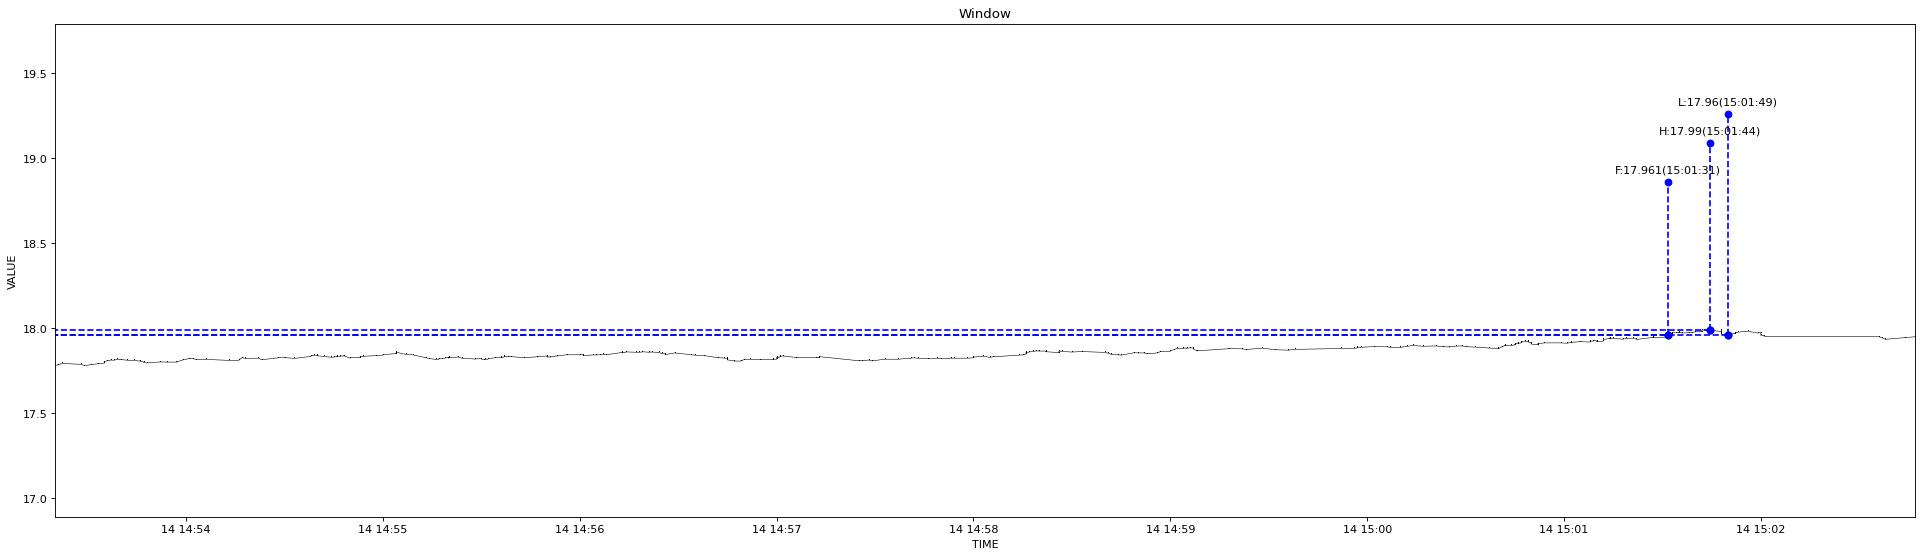

The data file committed next to this chart (first rows):
1639464800853, 17.783
1639464801797, 17.78
1639464802275, 17.79
1639464808921, 17.79
1639464809028, 17.78
1639464811301, 17.79
1639464813531, 17.79
1639464815080, 17.79
1639464815188, 17.8
1639464815301, 17.8
1639464815420, 17.8
1639464816266, 17.81
1639464817555, 17.81
1639464818300, 17.81
1639464819392, 17.82
1639464820422, 17.82
1639464822125, 17.81
1639464824343, 17.81
1639464824465, 17.81
1639464826196, 17.81
1639464826330, 17.8
1639464827478, 17.8
1639464827738, 17.8
1639464828354, 17.8
1639464832407, 17.8
1639464834604, 17.8
1639464837511, 17.8
1639464839446, 17.81
1639464841809, 17.82
1639464842247, 17.82
1639464843440, 17.82
1639464846093, 17.82
1639464853999, 17.81
1639464856489, 17.81
1639464857624, 17.83
1639464858947, 17.82
1639464862017, 17.82
1639464863525, 17.81
1639464868702, 17.82
1639464868847, 17.83
1639464868958, 17.83
1639464870444, 17.83
1639464873379, 17.82
1639464873494, 17.82
1639464878545, 17.83
1639464878667, 17.83
1639464878998, 17.84
1639464879532, 17.84
1639464880163, 17.84
1639464880678, 17.84
1639464882654, 17.83
1639464884069, 17.83
1639464885051, 17.83
1639464885522, 17.83
1639464886369, 17.83
1639464886474, 17.83
1639464886907, 17.83
1639464887035, 17.83
1639464887287, 17.84
1639464888321, 17.84
1639464888531, 17.84
... 307 more rows
